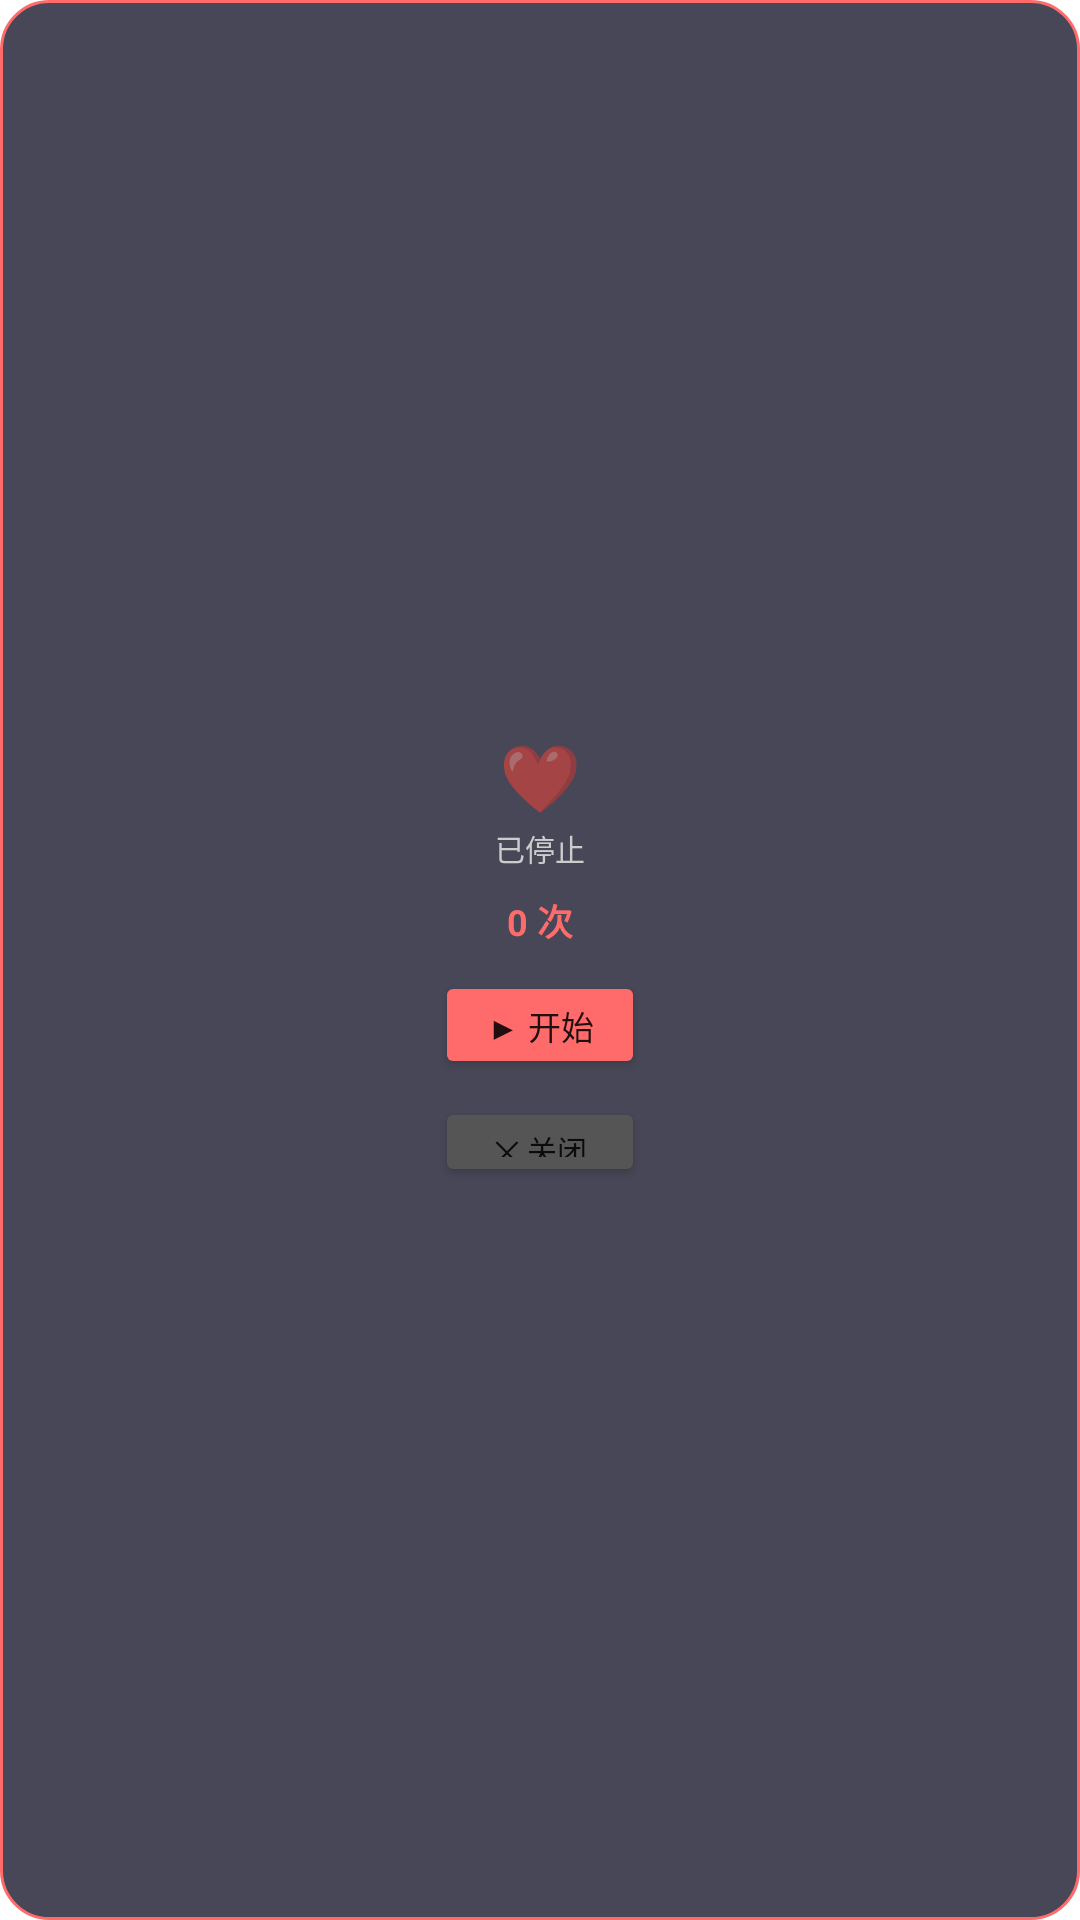

Layout XML and referenced resources for this Android screen:
<!-- AndroidManifest.xml: application theme Theme.TinderBot -->
<!-- res/layout/floating_window.xml -->
<?xml version="1.0" encoding="utf-8"?>
<LinearLayout xmlns:android="http://schemas.android.com/apk/res/android"
    android:id="@+id/floating_container"
    android:layout_width="wrap_content"
    android:layout_height="wrap_content"
    android:orientation="vertical"
    android:gravity="center"
    android:background="@drawable/floating_bg"
    android:padding="12dp"
    android:elevation="8dp">

    
    <TextView
        android:layout_width="wrap_content"
        android:layout_height="wrap_content"
        android:text="❤"
        android:textSize="22sp"
        android:gravity="center"
        android:layout_marginBottom="2dp" />

    
    <TextView
        android:id="@+id/tv_float_status"
        android:layout_width="wrap_content"
        android:layout_height="wrap_content"
        android:text="已停止"
        android:textSize="10sp"
        android:textColor="#CCCCCC"
        android:gravity="center"
        android:layout_marginBottom="8dp" />

    
    <TextView
        android:id="@+id/tv_float_counter"
        android:layout_width="wrap_content"
        android:layout_height="wrap_content"
        android:text="0 次"
        android:textSize="12sp"
        android:textColor="#FF6B6B"
        android:textStyle="bold"
        android:gravity="center"
        android:layout_marginBottom="8dp" />

    
    <Button
        android:id="@+id/btn_float_toggle"
        android:layout_width="70dp"
        android:layout_height="36dp"
        android:text="▶ 开始"
        android:textSize="11sp"
        android:backgroundTint="#FF6B6B"
        android:layout_marginBottom="6dp" />

    
    <Button
        android:id="@+id/btn_float_close"
        android:layout_width="70dp"
        android:layout_height="30dp"
        android:text="✕ 关闭"
        android:textSize="10sp"
        android:backgroundTint="#555555" />

</LinearLayout>
<!-- resources referenced by this layout -->
<resources>
  <!-- drawable floating_bg (drawable) -->
  <?xml version="1.0" encoding="utf-8"?>
  <shape xmlns:android="http://schemas.android.com/apk/res/android"
      android:shape="rectangle">
      <solid android:color="#CC1A1A2E" />
      <corners android:radius="16dp" />
      <stroke android:width="1dp" android:color="#FF6B6B" />
  </shape>
  <style name="Theme.TinderBot" parent="Theme.MaterialComponents.DayNight.DarkActionBar">
          <item name="colorPrimary">#FF6B6B</item>
          <item name="colorPrimaryVariant">#E55555</item>
          <item name="colorOnPrimary">@android:color/white</item>
          <item name="colorSecondary">#4ECDC4</item>
          <item name="colorOnSecondary">@android:color/white</item>
      </style>
</resources>
